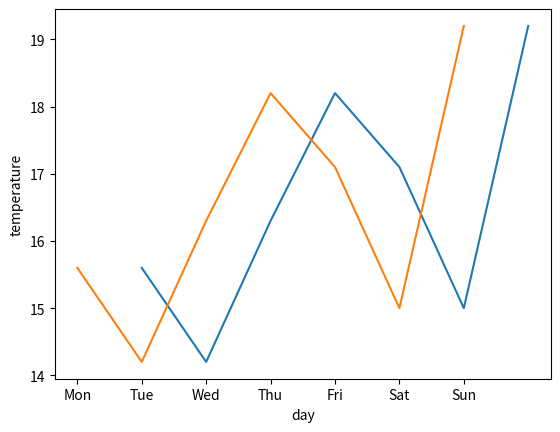

Generate this figure with matplotlib:
print("\n제14장 넘파이(NUMPY)와 MATPLOTLIB\n")

print("#P.3")
import matplotlib.pyplot as plt
X = [     1,      2,      3,      4,      5,      6,      7]
Y = [15.6, 14.2, 16.3, 18.2, 17.1, 15.0, 19.2]
plt.plot(X, Y)
plt.show()

print("\n#P.4")
X = [ "Mon", "Tue", "Wed", "Thu", "Fri",  "Sat", "Sun" ] 
Y = [15.6, 14.2, 16.3, 18.2, 17.1, 15.0, 19.2]
plt.plot(X, Y)
plt.xlabel("day"); plt.ylabel("temperature")
plt.show()

#응 냅다 쥬피터